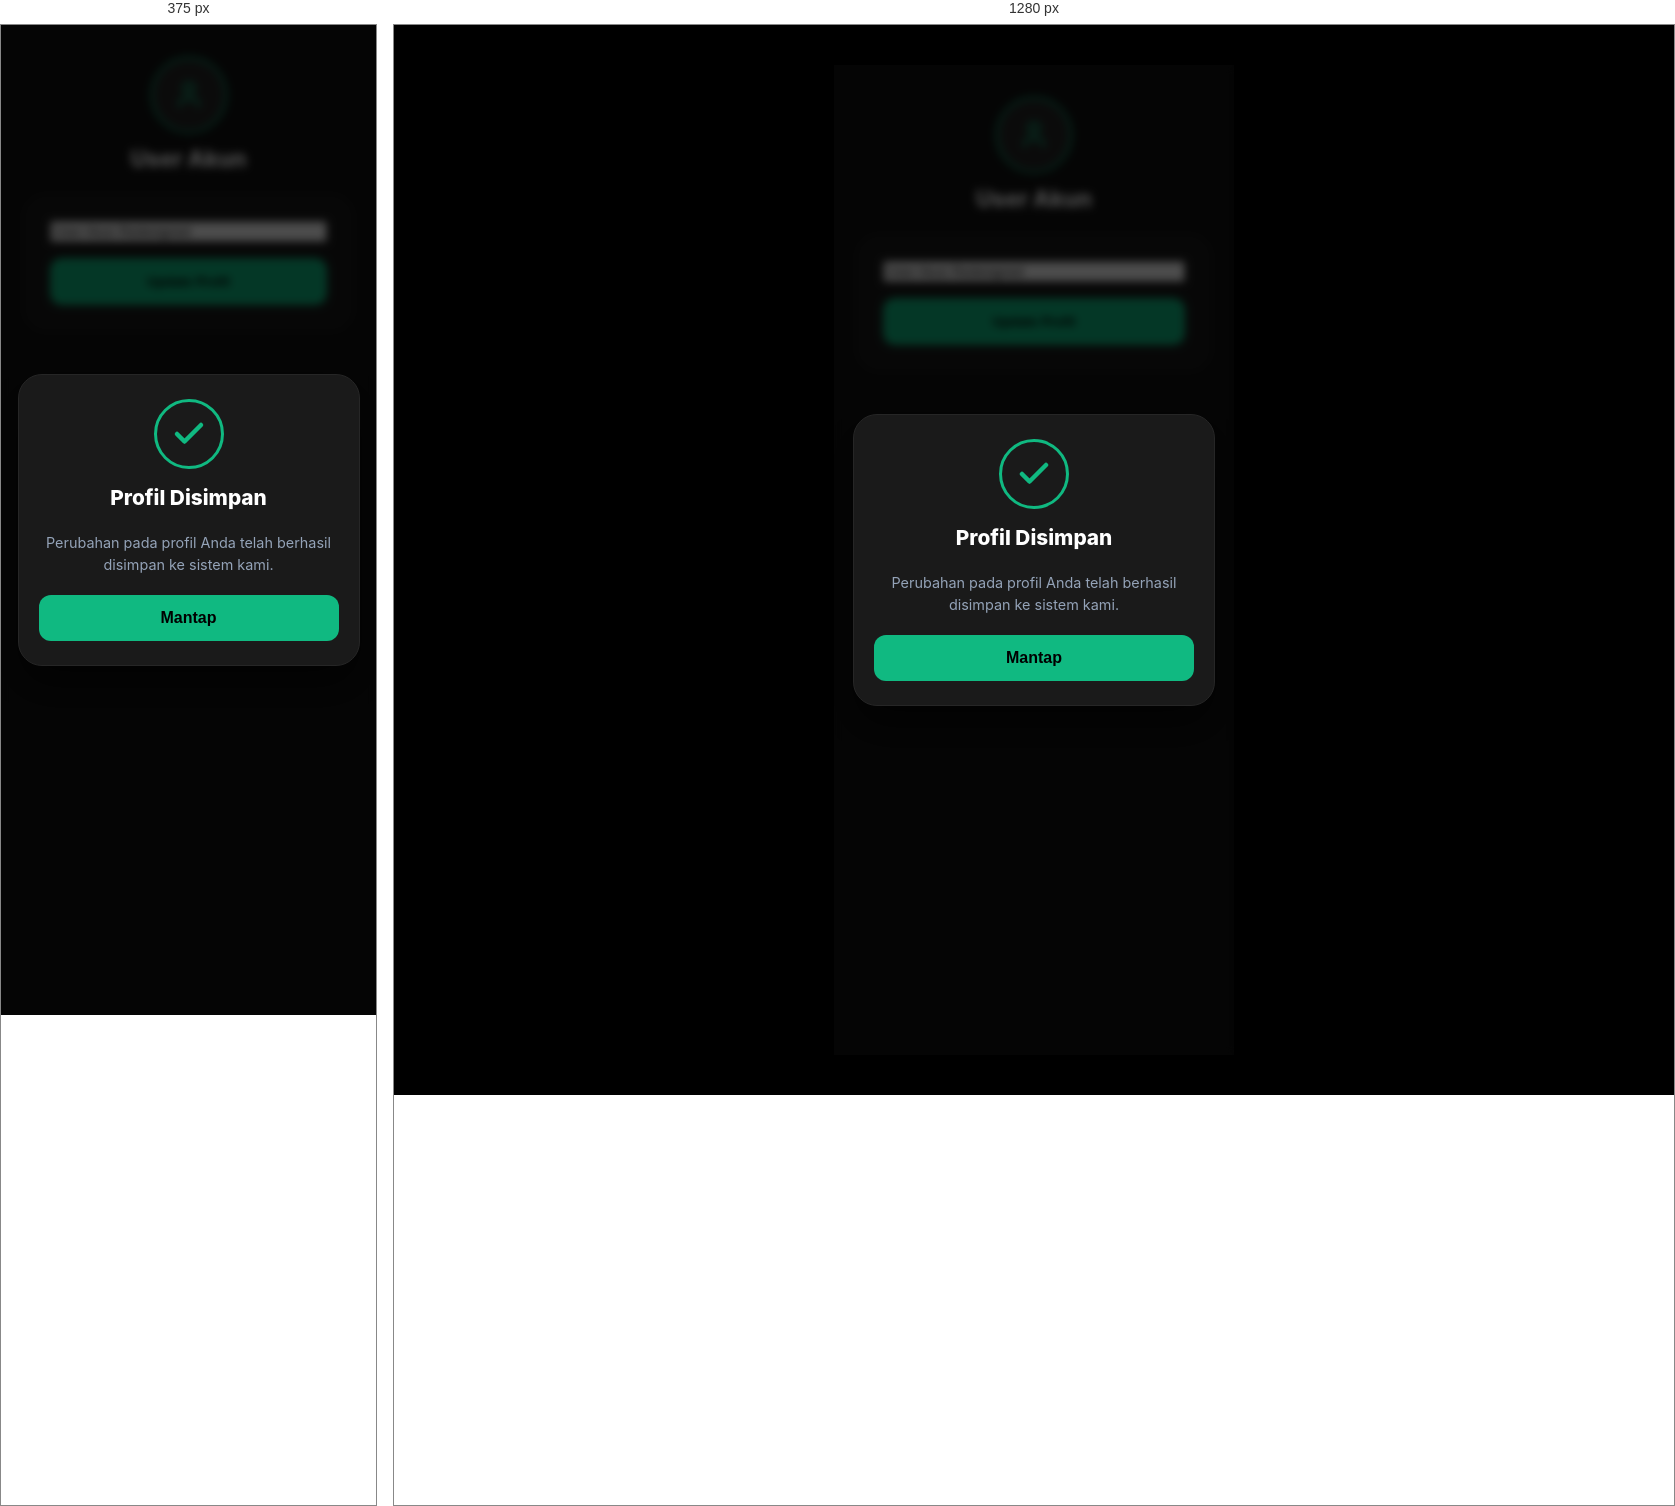
Rendered at 375 px and 1280 px, left to right.

<!-- file: profile-settings-success.html -->
<!DOCTYPE html>
<html lang="en">
<head>
    <meta charset="UTF-8">
    <meta name="viewport" content="width=device-width, initial-scale=1.0">
    <title>Profile Saved - Figma Export</title>
    <style>
        :root {
            --primary: #10b981;
            --bg: #000000;
            --app-bg: #121212;
            --card-bg: #1a1a1a;
            --text-main: #ffffff;
            --text-label: #94a3b8;
            --border: #262626;
        }

        body { margin: 0; padding: 0; font-family: 'Inter', sans-serif; background-color: var(--bg); color: var(--text-main); display: flex; justify-content: center; }
        .app-container { width: 100%; max-width: 400px; min-height: 100vh; background-color: var(--app-bg); position: relative; padding-bottom: 90px; }
        header { padding: 32px 24px 24px; display: flex; flex-direction: column; align-items: center; gap: 12px; }
        .avatar-box { width: 72px; height: 72px; background: #262626; border-radius: 50%; display: flex; justify-content: center; align-items: center; border: 2.5px solid var(--primary); }
        h1 { font-size: 1.4em; margin: 0; font-weight: 800; }
        .content { padding: 0 24px; display: flex; flex-direction: column; gap: 24px; }
        .card { background: var(--card-bg); border-radius: 20px; padding: 24px; border: 1px solid var(--border); display: flex; flex-direction: column; gap: 16px; }
        .btn-save { background: var(--primary); color: #000; padding: 16px; border-radius: 12px; border: none; font-weight: 800; }

        /* SweetAlert Popup UI */
        .swal-overlay {
            position: absolute; top: 0; left: 0; width: 100%; height: 100%;
            background: rgba(0, 0, 0, 0.7); backdrop-filter: blur(4px);
            display: flex; justify-content: center; align-items: center; z-index: 1000;
        }
        .swal-modal {
            background: #1a1a1a; width: 80%; border-radius: 24px; padding: 24px 20px;
            display: flex; flex-direction: column; align-items: center; text-align: center;
            border: 1px solid var(--border); box-shadow: 0 20px 40px rgba(0,0,0,0.6);
        }
        .swal-icon { width: 64px; height: 64px; border-radius: 50%; border: 3px solid var(--primary); display: flex; align-items: center; justify-content: center; margin-bottom: 16px; }
        .swal-title { font-size: 1.3em; font-weight: 800; margin: 0 0 8px 0; }
        .swal-text { font-size: 0.9em; color: var(--text-label); margin-bottom: 20px; line-height: 1.5; }
        .swal-btn { background: var(--primary); color: #000; width: 100%; padding: 14px; border-radius: 12px; border: none; font-weight: 800; font-size: 1em; }
        .avatar-box svg { width: 32px; height: 32px; }

        @media (min-width: 400px) { body { padding: 40px 0; } }
    </style>
</head>
<body>
    <div class="app-container">
        <header>
            <div class="avatar-box"><svg width="40" height="40" viewBox="0 0 24 24" fill="none" stroke="var(--primary)" stroke-width="2"><path d="M19 21v-2a4 4 0 0 0-4-4H9a4 4 0 0 0-4 4v2"/><circle cx="12" cy="7" r="4"/></svg></div>
            <h1>User Akun</h1>
        </header>

        <main class="content">
            <section class="card">
                <input type="text" value="User Akun Redesigned">
                <button class="btn-save">Update Profil</button>
            </section>
        </main>

        <!-- UI State: Success Popup -->
        <div class="swal-overlay">
            <div class="swal-modal">
                <div class="swal-icon"><svg width="36" height="36" viewBox="0 0 24 24" fill="none" stroke="var(--primary)" stroke-width="3" stroke-linecap="round" stroke-linejoin="round"><polyline points="20 6 9 17 4 12"/></svg></div>
                <h2 class="swal-title">Profil Disimpan</h2>
                <p class="swal-text">Perubahan pada profil Anda telah berhasil disimpan ke sistem kami.</p>
                <button class="swal-btn" onclick="location.href='dashboard.html'">Mantap</button>
            </div>
        </div>
    </div>
</body>
</html>